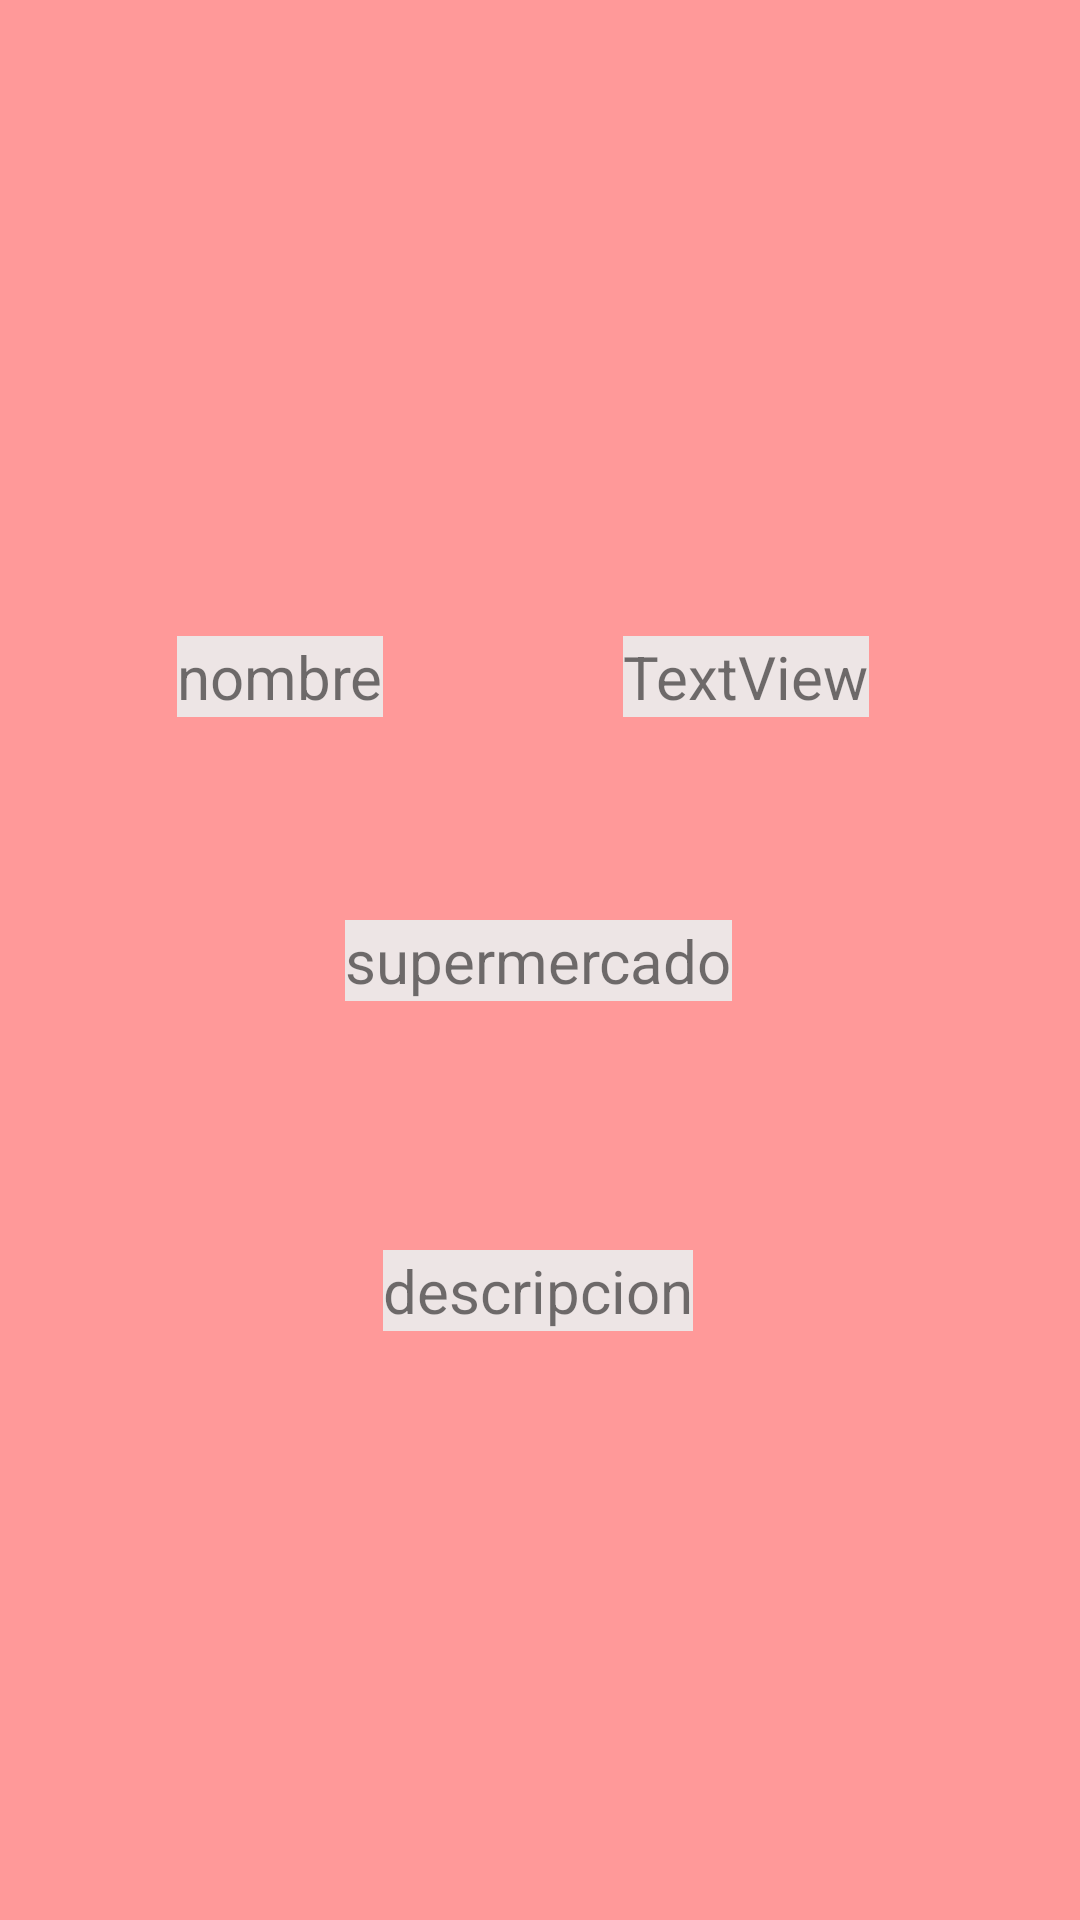

Here is an Android app screen rendered from its layout file. Give the layout XML and the strings, colors and styles it references.
<!-- AndroidManifest.xml: application theme Theme.GroceryPlanning -->
<!-- res/layout/producto_detail_fragment.xml -->
<?xml version="1.0" encoding="utf-8"?>
<androidx.constraintlayout.widget.ConstraintLayout xmlns:android="http://schemas.android.com/apk/res/android"
    xmlns:app="http://schemas.android.com/apk/res-auto"
    xmlns:tools="http://schemas.android.com/tools"
    android:layout_width="match_parent"
    android:layout_height="match_parent"
    android:background="@color/pink100">

    <TextView
        android:id="@+id/tipo"
        android:layout_width="wrap_content"
        android:layout_height="wrap_content"
        android:background="#EDE5E5"
        android:text="TextView"
        android:textSize="20sp"
        app:layout_constraintBottom_toBottomOf="parent"
        app:layout_constraintEnd_toEndOf="parent"
        app:layout_constraintHorizontal_bias="0.747"
        app:layout_constraintStart_toStartOf="parent"
        app:layout_constraintTop_toTopOf="parent"
        app:layout_constraintVertical_bias="0.346" />

    <TextView
        android:id="@+id/nombre"
        android:layout_width="wrap_content"
        android:layout_height="wrap_content"
        android:layout_marginStart="16dp"
        android:background="#EDE5E5"
        android:text="@string/nombre"
        android:textSize="20sp"
        app:layout_constraintBottom_toBottomOf="parent"
        app:layout_constraintEnd_toStartOf="@+id/tipo"
        app:layout_constraintHorizontal_bias="0.35"
        app:layout_constraintStart_toStartOf="parent"
        app:layout_constraintTop_toTopOf="parent"
        app:layout_constraintVertical_bias="0.346" />

    <TextView
        android:id="@+id/supermercado"
        android:layout_width="wrap_content"
        android:layout_height="wrap_content"
        android:background="#EDE5E5"
        android:text="@string/supermercado"
        android:textSize="20sp"
        app:layout_constraintBottom_toBottomOf="parent"
        app:layout_constraintEnd_toEndOf="parent"
        app:layout_constraintHorizontal_bias="0.498"
        app:layout_constraintStart_toStartOf="parent"
        app:layout_constraintTop_toTopOf="parent" />

    <ImageView
        android:id="@+id/imageView1"
        android:layout_width="167dp"
        android:layout_height="164dp"
        app:layout_constraintBottom_toTopOf="@+id/supermercado"
        app:layout_constraintEnd_toEndOf="parent"
        app:layout_constraintStart_toStartOf="parent"
        app:layout_constraintTop_toTopOf="parent"
        app:layout_constraintVertical_bias="0.176"
        tools:srcCompat="@tools:sample/avatars" />

    <TextView
        android:id="@+id/Description"
        android:layout_width="wrap_content"
        android:layout_height="wrap_content"
        android:background="#EDE5E5"
        android:text="@string/descripcion"
        android:textSize="20sp"
        app:layout_constraintBottom_toBottomOf="parent"
        app:layout_constraintEnd_toEndOf="parent"
        app:layout_constraintHorizontal_bias="0.498"
        app:layout_constraintStart_toStartOf="parent"
        app:layout_constraintTop_toBottomOf="@+id/supermercado"
        app:layout_constraintVertical_bias="0.297" />

</androidx.constraintlayout.widget.ConstraintLayout>
<!-- resources referenced by this layout -->
<resources>
  <color name="pink100">#FFFF9999</color>
  <string name="descripcion">descripcion</string>
  <string name="nombre">nombre</string>
  <string name="supermercado">supermercado</string>
  <style name="Theme.GroceryPlanning" parent="Theme.MaterialComponents.DayNight.DarkActionBar">
          
          <item name="colorPrimary">@color/grey</item>
          <item name="colorPrimaryVariant">@color/black</item>
          <item name="colorOnPrimary">@color/black</item>
          
          <item name="colorSecondary">@color/teal_200</item>
          <item name="colorSecondaryVariant">@color/teal_700</item>
          <item name="colorOnSecondary">@color/black</item>
          
          <item name="android:statusBarColor" tools:targetApi="l">?attr/colorPrimaryVariant</item>
          
      </style>
  <color name="grey">#FFC0C0C0</color>
  <color name="black">#FF000000</color>
  <color name="teal_200">#FF03DAC5</color>
  <color name="teal_700">#FF018786</color>
</resources>
